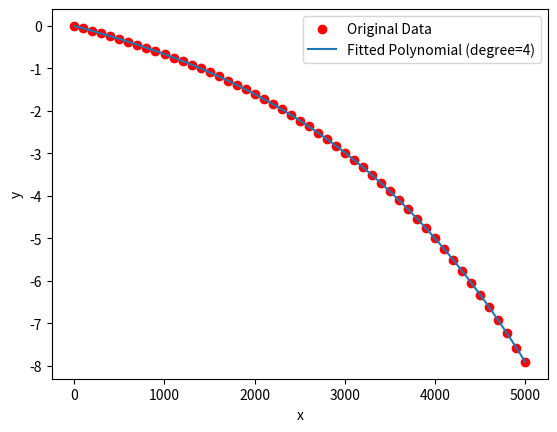

Source code (Python):
import numpy as np
import matplotlib.pyplot as plt



x005=np.array(range(0,55,5))

x01=np.array(range(0,105,5))

x10=np.array(range(50,1050,50))

x05=np.array(range(0,510,10))

x50=np.array(range(1,5101,100))

p03=[-0.06894684818889688, -0.14053903679483104, -0.21488063976343305, -0.292231600276822, 
-0.3725599178757329, -0.4562845473617415, -0.5433239982863867, -0.6343127486011367, 
-0.7287673178133722, -0.8275999106283497, -0.9305728287082198, -1.0378734637730946, 
-1.1503509212566296, -1.2677027635489235, -1.3898804281791897, -1.5188720445553467, 
-1.6528920858079972, -1.7928220483653645, -1.9400847533685017, -2.0940423225970695, 
-2.25451042377771, -2.4247336277156166, -2.600972991506977, -2.787413685375195, -2.9809601525741773]

p04=[-0.11584219480705646, -0.23915299379077573, -0.3699599458035819, -0.5112044221677139, 
-0.660792066402625, -0.8226940146633231, -0.9945143347059733, -1.1804051494665535, 
-1.3823117263485893, -1.5893307334792697, -1.8276953328517904, -2.078782350993764, 
-2.346766306711976, -2.6340827752532285, -2.957886004516429, -3.282477771395394, 
-3.6661154904156565, -4.050622074202973, -4.478473748542872,-4.982812706942082]

p0525=[-0.1163676024297855, -0.240261484581096, -0.37274584529060123, -0.5139302258930635, 
-0.6653594225850695, -0.8275186962747789, -1.0018107339709246, -1.1889949738089474, 
-1.3903881978460457, -1.6078964495986192, -1.8405426317919984, -2.0944750803628795, 
-2.365553194552863, -2.6620491486053948, -2.981312017027194, -3.327768412621738, 
-3.7003593850891376, -4.103044773540411, -4.532941621672544, -5.005554070406365, 
-5.506453445437543, -6.047848080069208, -6.622540021618403, -7.255680895869562, 
-7.886381892918687]


p5005=[-0.05727536174867694, -0.1163763801103461, -0.17735184983000987, -0.2403621321510408, 
      -0.3055015010830897, -0.3727909039203633, -0.44223122041247787, -0.5144366459995461, 
      -0.5882411141685462, -0.6652531716676773, -0.7452928058677919, -0.827375315967644, 
      -0.9133956112830524, -1.0009892553907744, -1.09317815017993, -1.1884524393772522, 
      -1.2876992411895636, -1.390378273348873, -1.4955663927918894, -1.6076993790594143, 
      -1.7227507452267554, -1.8416478646327057, -1.9642685303310374, -2.0940225213774077, 
      -2.2287199781849245, -2.366865147270387, -2.5111418347415895, -2.661645850724467, 
      -2.8217163347785106, -2.978692850589091, -3.1483942021215507, -3.3289252077696663, 
      -3.5094106659310045, -3.698117929716185, -3.898070121231993, -4.101815373366526, 
      -4.313468727103354, -4.535161842267636, -4.766514229464233, -5.009897516321222, 
      -5.255547995796305, -5.506056207043057, -5.7770915367927635, -6.051149330710743, 
      -6.33199452523826, -6.624115641170627, -6.940265144330213, -7.2444608028126956, 
      -7.5782554499667745, -7.919295867480097]

data5005=[-0.057287312146978485, -0.11637839434579826, -0.1773950104266636, -0.24035747694173695, -0.3054360617904294, -0.3726544142328141, -0.4421498856160561, -0.5140103876637881, -0.5884118415343114, -0.6653849693774032, -0.7450879779533817, -0.8276134829335682, -0.9130471682312521, -1.0016931278319081, -1.0935538485510332, -1.1887570634889961, -1.2875398108848464, -1.3901424731148646, -1.4966819999470995, -1.6071675354415373, -1.7219707615027873, -1.8412769689043396, -1.9652935447788304, -2.0939738053733628, -2.2278778629312166, -2.36715325457089, -2.511836726009284, -2.6623755637215685, -2.818449284885411, -2.981461019074174, -3.1505580186865685, -3.3259687082644476, -3.508990311575709, -3.69855973218464, -3.896451251944109, -4.102081666568921, -4.315825870827517, -4.53704663391646, -4.765667924175767, -5.003502201449461, -5.249397210827873, -5.50868691643065, -5.773744878487781, -6.046753444876749, -6.32899499343564, -6.629598112264624, -6.9306887522657545, -7.241878401932671, -7.574859539515083, -7.90613090654366]

data5003=[-0.06894684818889688, -0.14053903679483104, -0.21488063976343305, -0.292231600276822, 
-0.3725599178757329, -0.4562845473617415, -0.5433239982863867, -0.6343127486011367, 
-0.7287673178133722, -0.8275999106283497, -0.9305728287082198, -1.0378734637730946, 
-1.1503509212566296, -1.2677027635489235, -1.3898804281791897, -1.5188720445553467, 
-1.6528920858079972, -1.7928220483653645, -1.9400847533685017, -2.0940423225970695, 
-2.25451042377771, -2.4247336277156166, -2.600972991506977, -2.787413685375195, -2.9809601525741773]

data0505=[-0.057029308644971195, -0.11587371956097829, -0.17660351798194507, -0.23933064578341368, -0.3041105505969933, -0.37098319187657663, -0.4402061836371246, -0.5116789043730329, -0.585834591437888, -0.6622327151208672, -0.7415201222787698, -0.8236351975252011, -0.9084156221104706, -0.9965924960165878, -1.0879102255849433, -1.18233690751529, -1.2811078405983403, -1.3828015082388676, -1.4886837394253571, -1.5990422104763382, -1.7129689359670088, -1.8319611561788371, -1.9545923656553472, -2.0832740363144238, -2.2163107959144175, -2.35404813863063, -2.4975380105922804, -2.648471514320462, -2.802871285533179, -2.9661842480695446, -3.1343136530677964, -3.308569979106931, -3.491207158453944, -3.6800511386232637, -3.8785381822383864, -4.081908116394582, -4.296686720466875, -4.512796586445351, -4.746249996369944, -4.981258061735583, -5.232692560631473, -5.4873457640011365, -5.754496989200702, -6.023702655486713, -6.313130933280817, -6.610606903690939, -6.909376592601037, -7.217573900207179, -7.555393864311317, -7.886480081237841]

data0105=[-0.14684972345610534, -0.30619471213986177, -0.4778292174441306, -0.6664775576892566, -0.8712331202582271, -1.0933674071375257, -1.3401638067697448, -1.607309529049806, -1.9037862887302104, -2.2329001810223588, -2.5933341304452124, -2.98662388119, -3.4168479148437685, -3.908532105714981, -4.440840347176816, -5.0286475450730395, -5.66599114797381, -6.372651762756623, -7.135879965577906, -7.9392464467960915]

data00505=[-0.3078385359406035, -0.6707218582820337, -1.1008406897104512, -1.624208233549552, -2.247619275582242, -3.0103704913990983, -3.945424423570766, -5.069204467295277, -6.411462750913483, -8.025061210097501]

data1005=[-0.14590721242783664, -0.3039546014830905, -0.4761165390662196, -0.6615210700714456, -0.8637887744641269, -1.086812006663911, -1.3295953450091438, -1.5966951474231552, -1.8912316883141607, -2.2139520649249063, -2.5719244922530766, -2.9636896653101656, -3.397099190730011, -3.8746267922015467, -4.399308713223646, -4.979119912060302, -5.614208259543505, -6.308861087249878, -7.063760176809579, -7.886440166123978]

N=5000
# 生成示例数据（已知曲线)
x = x50
y = np.array([0]+data5005)

# 进行多项式拟合
degree = 4  # 选择多项式阶数
#coefficients = np.polyfit(x, y, degree)

#coefficients[-1]=0

# 生成多项式函数
#poly_func = np.poly1d(coefficients)

# 显示多项式
#print("拟合的多项式为：")
#print(poly_func)


# 构建特征矩阵（四次到一次项）
A = np.column_stack([x**4, x**3, x**2, x])

# 最小二乘拟合，得到系数 [a4, a3, a2, a1]
coeffs, residuals, *_= np.linalg.lstsq(A, y, rcond=None)

# 构造多项式（补零作为常数项）
poly_coeffs = np.concatenate((coeffs, [0]))
poly = np.poly1d(poly_coeffs)

print("系数（四次到一次项）:", coeffs)
print("拟合多项式:")
print(poly)


sump=0
for i in range(N):
    sump+=poly(i+1)
print(poly(N+1)-sump/N)

# 绘制原始数据和拟合曲线
x_fit = np.linspace(min(x), max(x), 100)
y_fit = poly(x_fit)

plt.scatter(x, y, color='red', label='Original Data')
plt.plot(x_fit, y_fit, label=f'Fitted Polynomial (degree={degree})')
plt.legend()
plt.xlabel('x')
plt.ylabel('y')
#plt.title(' Polynomial Fit')
plt.show()
